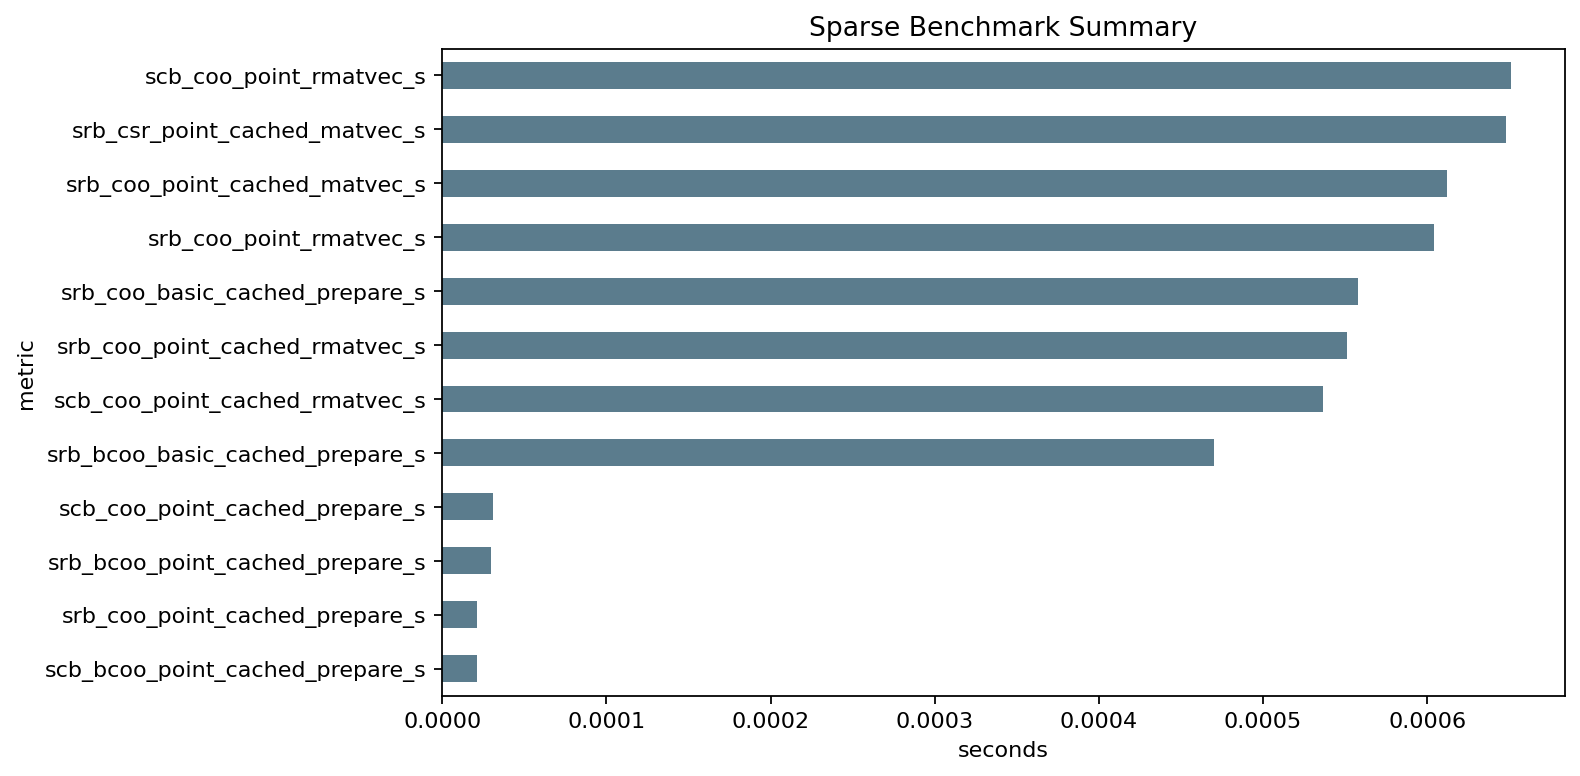

The data file committed next to this chart (first rows):
metric, seconds
scb_bcoo_point_cached_prepare_s, 2.10955e-05
srb_coo_point_cached_prepare_s, 2.14565e-05
srb_bcoo_point_cached_prepare_s, 2.975e-05
scb_coo_point_cached_prepare_s, 3.12065e-05
srb_bcoo_basic_cached_prepare_s, 0.00047
scb_coo_point_cached_rmatvec_s, 0.0005364
srb_coo_point_cached_rmatvec_s, 0.000551
srb_coo_basic_cached_prepare_s, 0.0005581
srb_coo_point_rmatvec_s, 0.0006039
srb_coo_point_cached_matvec_s, 0.0006121
srb_csr_point_cached_matvec_s, 0.0006482
scb_coo_point_rmatvec_s, 0.0006513
scb_coo_point_cached_matvec_s, 0.0006927
scb_csr_point_cached_matvec_s, 0.0007254
scb_csr_point_cached_rmatvec_s, 0.0007652
srb_csr_point_cached_rmatvec_s, 0.0007738
srb_coo_point_matvec_s, 0.0008752
scb_coo_point_matvec_s, 0.001012
srb_bcoo_point_cached_rmatvec_s, 0.001146
srb_csr_point_cached_prepare_s, 0.001208
srb_bcoo_basic_storage_prepare_s, 0.001238
scb_coo_basic_cached_prepare_s, 0.001312
scb_csr_point_cached_prepare_s, 0.001314
srb_bcoo_point_rmatvec_s, 0.001315
srb_bcoo_point_storage_prepare_s, 0.00141
srb_bcoo_point_cached_matvec_s, 0.001417
scb_bcoo_point_storage_prepare_s, 0.001509
srb_bcoo_point_matvec_s, 0.001526
scb_bcoo_point_cached_matvec_s, 0.001555
scb_bcoo_point_rmatvec_s, 0.001556
scb_bcoo_point_cached_rmatvec_s, 0.001594
scb_coo_basic_storage_prepare_s, 0.002078
scb_bcoo_point_matvec_s, 0.00208
scb_bcoo_basic_cached_prepare_s, 0.002173
srb_csr_point_matvec_s, 0.002264
scb_coo_point_storage_prepare_s, 0.002291
srb_csr_basic_cached_prepare_s, 0.002303
scb_csr_point_matvec_s, 0.002374
srb_coo_point_storage_prepare_s, 0.002386
scb_bcoo_basic_storage_prepare_s, 0.002405
srb_coo_basic_storage_prepare_s, 0.002515
srb_csr_basic_mat_solve_s, 0.002608
srb_coo_basic_mat_solve_s, 0.002807
srb_bcoo_basic_transpose_solve_s, 0.002978
srb_csr_basic_transpose_solve_s, 0.003086
srb_bcoo_basic_mat_solve_s, 0.003134
srb_coo_point_padded_matvec_s, 0.003227
srb_csr_point_storage_prepare_s, 0.003232
scb_csr_basic_cached_prepare_s, 0.003265
srb_csr_basic_cached_rmatvec_s, 0.003296
srb_coo_basic_transpose_solve_s, 0.003517
scb_csr_point_storage_prepare_s, 0.003546
srb_csr_basic_storage_prepare_s, 0.003778
scb_coo_point_sqr_s, 0.0038
scb_coo_point_padded_matvec_s, 0.003815
scb_csr_basic_storage_prepare_s, 0.003923
srb_bcoo_point_sqr_s, 0.004056
srb_coo_basic_cached_rmatvec_s, 0.004084
srb_coo_basic_spd_prepare_s, 0.004426
srb_bcoo_basic_cached_rmatvec_s, 0.004476
... 156 more rows
